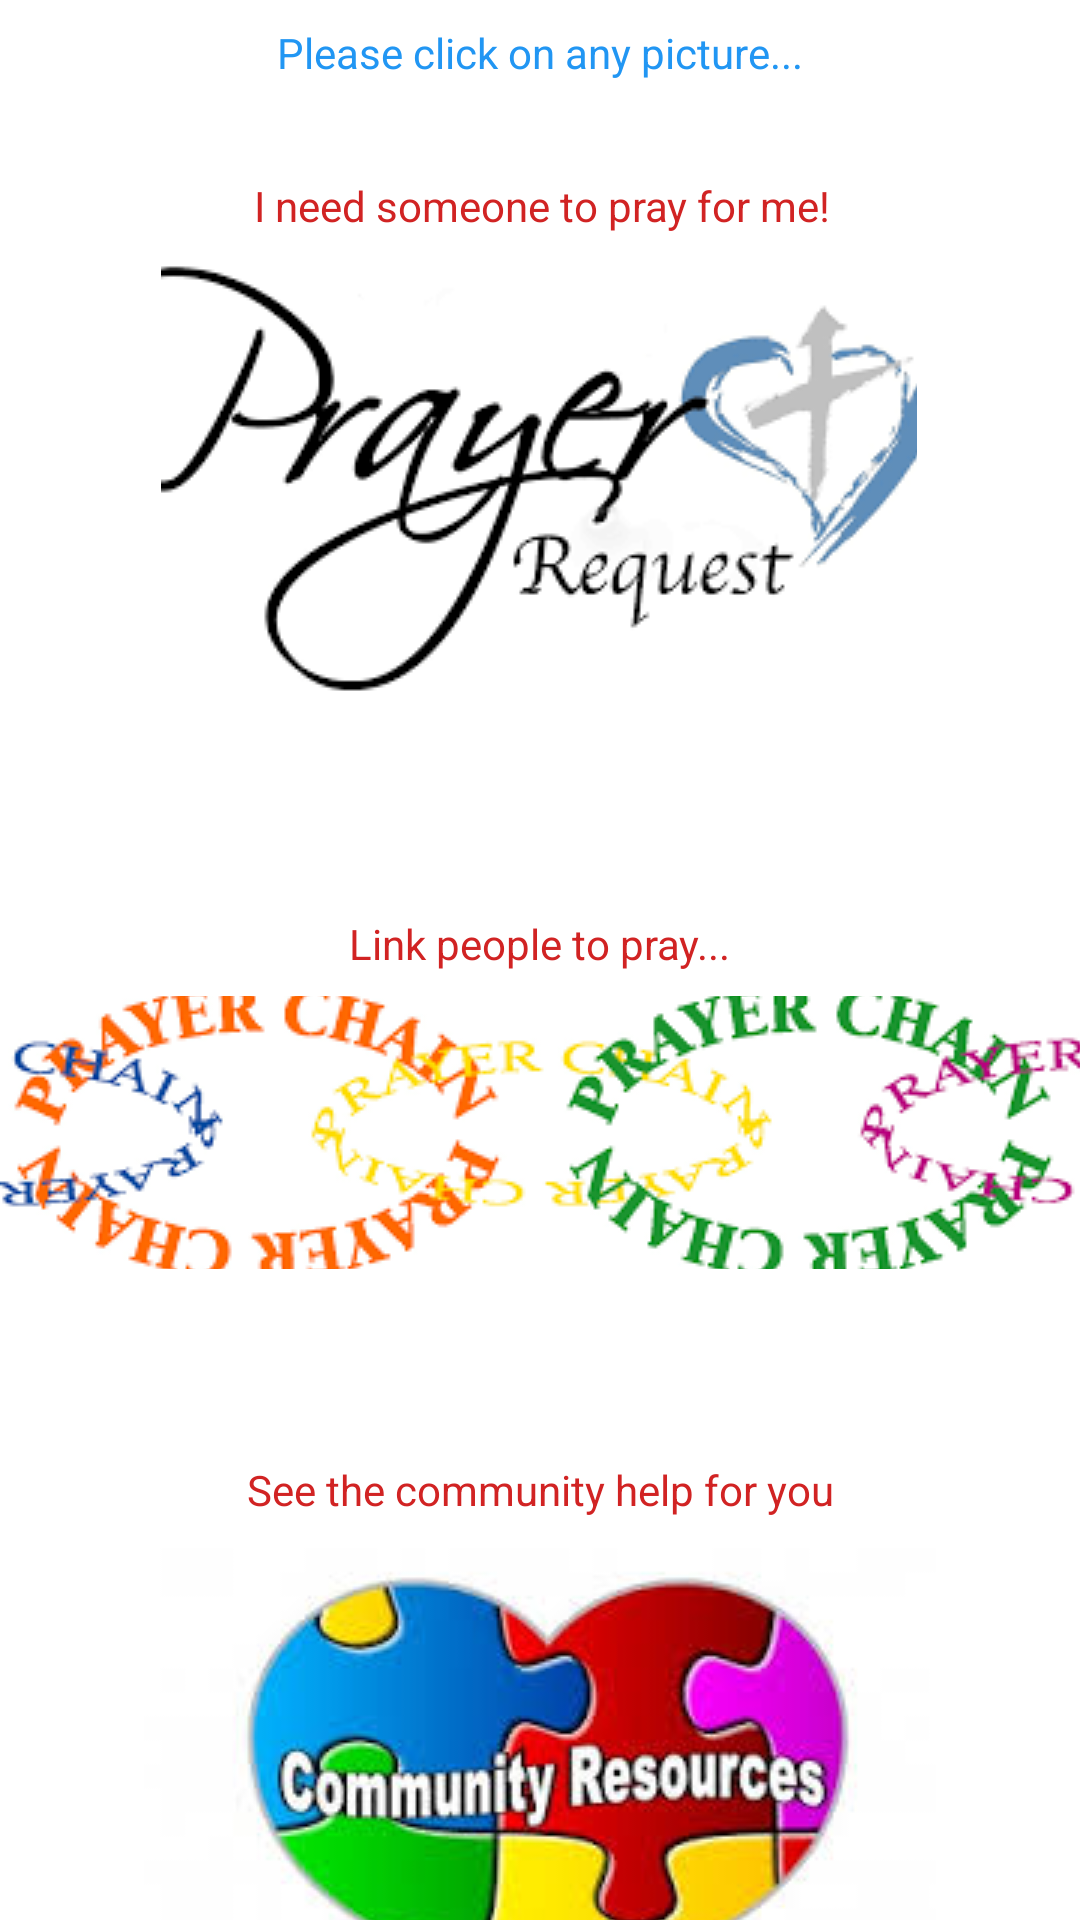

Reconstruct the res/layout file that produces this screen, plus the resources it refers to.
<!-- AndroidManifest.xml: application theme Theme.Pray4Me -->
<!-- res/layout/menu_main3.xml -->
<?xml version="1.0" encoding="utf-8"?>
<androidx.constraintlayout.widget.ConstraintLayout xmlns:android="http://schemas.android.com/apk/res/android"
    xmlns:app="http://schemas.android.com/apk/res-auto"
    xmlns:tools="http://schemas.android.com/tools"
    android:layout_width="match_parent"
    android:layout_height="match_parent"
    tools:context=".MenuMainActivity3">

    <ImageButton
        android:id="@+id/prayRequestImageButton"
        android:layout_width="252dp"
        android:layout_height="163dp"
        app:layout_constraintEnd_toEndOf="parent"
        app:layout_constraintHorizontal_bias="0.496"
        app:layout_constraintStart_toStartOf="parent"
        app:layout_constraintTop_toBottomOf="@+id/textView6"
        app:srcCompat="@drawable/prayrequest" />

    <ImageButton
        android:id="@+id/chainButton"
        android:layout_width="376dp"
        android:layout_height="91dp"
        android:layout_marginStart="8dp"
        android:layout_marginTop="8dp"
        android:layout_marginEnd="8dp"
        app:layout_constraintEnd_toEndOf="parent"
        app:layout_constraintStart_toStartOf="parent"
        app:layout_constraintTop_toBottomOf="@+id/textView7"
        app:srcCompat="@drawable/prayerchain1" />

    <TextView
        android:id="@+id/textView"
        android:layout_width="wrap_content"
        android:layout_height="wrap_content"
        android:layout_marginStart="8dp"
        android:layout_marginTop="64dp"
        android:layout_marginEnd="8dp"
        android:text="@string/communityResources"
        android:textColor="#D12323"
        app:layout_constraintEnd_toEndOf="parent"
        app:layout_constraintStart_toStartOf="parent"
        app:layout_constraintTop_toBottomOf="@+id/chainButton" />

    <ImageButton
        android:id="@+id/communityButton"
        android:layout_width="264dp"
        android:layout_height="171dp"
        android:layout_marginStart="8dp"
        android:layout_marginTop="8dp"
        android:layout_marginEnd="8dp"
        app:layout_constraintEnd_toEndOf="parent"
        app:layout_constraintStart_toStartOf="parent"
        app:layout_constraintTop_toBottomOf="@+id/textView"
        app:srcCompat="@drawable/resources" />

    <TextView
        android:id="@+id/textView4"
        android:layout_width="wrap_content"
        android:layout_height="wrap_content"
        android:layout_marginStart="8dp"
        android:layout_marginTop="8dp"
        android:layout_marginEnd="8dp"
        android:text="@string/menuInstructions"
        android:textColor="#2196F3"
        app:layout_constraintEnd_toEndOf="parent"
        app:layout_constraintStart_toStartOf="parent"
        app:layout_constraintTop_toTopOf="parent" />

    <TextView
        android:id="@+id/textView6"
        android:layout_width="wrap_content"
        android:layout_height="wrap_content"
        android:layout_marginStart="8dp"
        android:layout_marginTop="32dp"
        android:layout_marginEnd="8dp"
        android:text="@string/requestInstructions"
        android:textColor="#D12323"
        app:layout_constraintEnd_toEndOf="parent"
        app:layout_constraintHorizontal_bias="0.505"
        app:layout_constraintStart_toStartOf="parent"
        app:layout_constraintTop_toBottomOf="@+id/textView4" />

    <TextView
        android:id="@+id/textView7"
        android:layout_width="wrap_content"
        android:layout_height="wrap_content"
        android:layout_marginStart="8dp"
        android:layout_marginTop="64dp"
        android:layout_marginEnd="8dp"
        android:text="@string/prayerChainInstructions"
        android:textColor="#D12323"
        app:layout_constraintEnd_toEndOf="parent"
        app:layout_constraintStart_toStartOf="parent"
        app:layout_constraintTop_toBottomOf="@+id/prayRequestImageButton" />
</androidx.constraintlayout.widget.ConstraintLayout>
<!-- resources referenced by this layout -->
<resources>
  <!-- drawable prayerchain1: png bitmap (drawable, 14141 bytes) -->
  <!-- drawable prayrequest: png bitmap (drawable, 6706 bytes) -->
  <!-- drawable resources: jpg bitmap (drawable, 9154 bytes) -->
  <string name="communityResources">See the community help for you</string>
  <string name="menuInstructions">Please click on any picture...</string>
  <string name="prayerChainInstructions">Link people to pray...</string>
  <string name="requestInstructions">I need someone to pray for me!</string>
  <style name="Theme.Pray4Me" parent="Theme.MaterialComponents.DayNight.DarkActionBar">
          
          <item name="colorPrimary">@color/purple_500</item>
          <item name="colorPrimaryVariant">@color/purple_700</item>
          <item name="colorOnPrimary">@color/white</item>
          
          <item name="colorSecondary">@color/teal_200</item>
          <item name="colorSecondaryVariant">@color/teal_700</item>
          <item name="colorOnSecondary">@color/black</item>
          
          <item name="android:statusBarColor" tools:targetApi="l">?attr/colorPrimaryVariant</item>
          
      </style>
  <!-- not gathered from this repository: default colours our renderer supplied (Android Studio template values) -->
  <color name="purple_500">#FF6200EE</color>
  <color name="purple_700">#FF3700B3</color>
  <color name="teal_200">#FF03DAC5</color>
  <color name="teal_700">#FF018786</color>
  <color name="black">#FF000000</color>
  <color name="white">#FFFFFFFF</color>
</resources>
